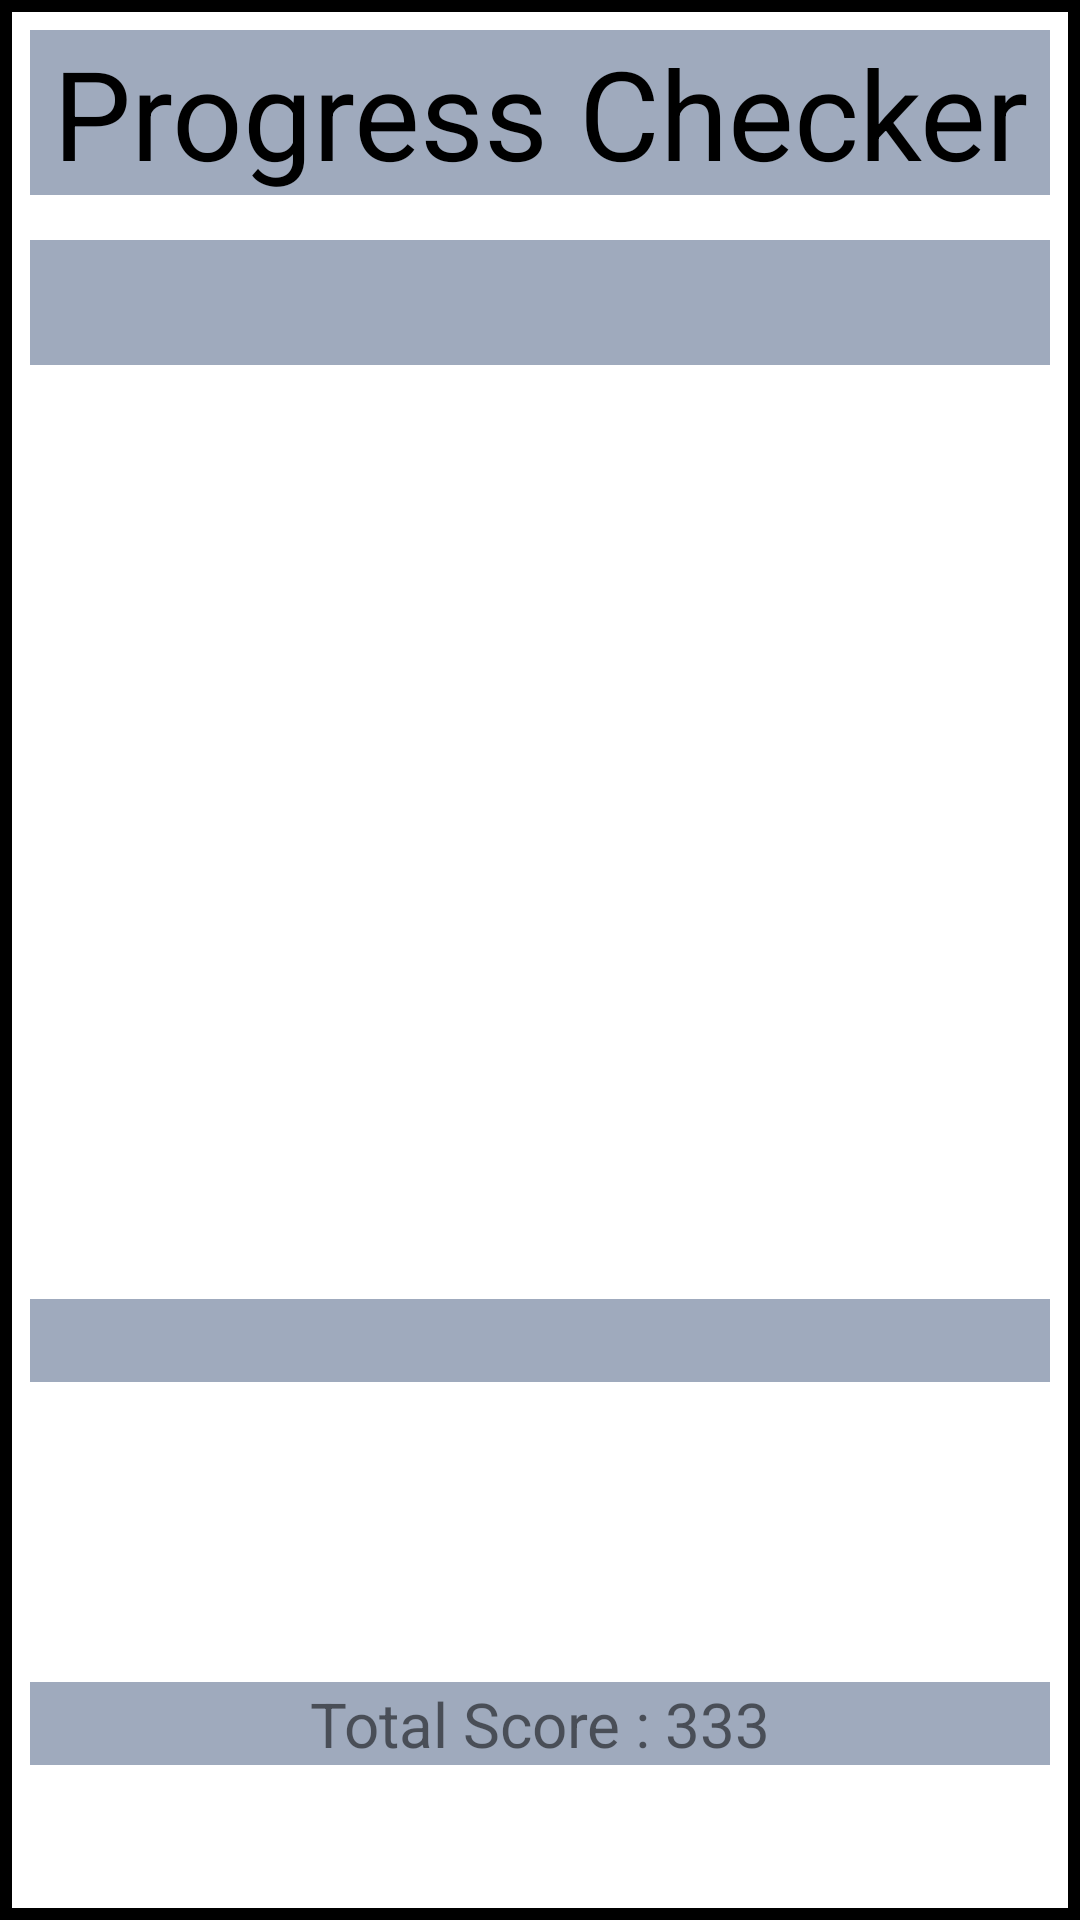

The Android layout XML behind this screen, and the referenced resources:
<!-- AndroidManifest.xml: application theme Theme.MyApplication -->
<!-- res/layout/activity_result.xml -->
<?xml version="1.0" encoding="utf-8"?>
<LinearLayout xmlns:android="http://schemas.android.com/apk/res/android"
    xmlns:app="http://schemas.android.com/apk/res-auto"
    xmlns:tools="http://schemas.android.com/tools"
    android:layout_width="match_parent"
    android:layout_height="match_parent"
    tools:context=".Results.ShowScienceResults"
    android:orientation="vertical"
    android:layout_margin="10dp"
    android:padding="10dp"
    android:background="@drawable/border"
    android:gravity="center_horizontal">
    <TextView
        android:id="@+id/title"
        android:layout_height="wrap_content"
        android:layout_width="match_parent"
        android:background="@color/textColor"
        android:text="@string/title"
        android:textAlignment="center"
        android:textColor="#000000"
        android:textSize="20pt" />
    <TextView
        android:id="@+id/subtitle"
        android:layout_width="match_parent"
        android:layout_height="wrap_content"
        android:background="@color/textColor"
        android:layout_marginTop="15dp"
        android:text=""
        android:textAlignment="center"
        android:textColor="#000000"
        android:textSize="15pt"/>

    <ImageView
        android:layout_width="match_parent"
        android:layout_marginTop="20pt"
        android:layout_height="250dp"
        android:id="@+id/rewards"
        />

 <TextView
        android:id="@+id/resultLabel"
        android:layout_width="match_parent"
        android:layout_height="wrap_content"
        android:background="@color/textColor"
        android:textAlignment="center"
        android:textSize="@dimen/InputTextSizeMobile"
        android:text=""
        android:layout_marginTop="20dp"/>

    <TextView
        android:id="@+id/totalScoreLabel"
        android:layout_width="match_parent"
        android:layout_height="wrap_content"
        android:background="@color/textColor"
        android:textAlignment="center"
        android:textSize="@dimen/InputTextSizeMobile"
        android:text="Total Score : 333"
        android:layout_marginTop="100dp"/>

    <Button
        android:layout_width="match_parent"
        android:layout_height="50dp"
        android:background="@color/Button"
        android:textSize="@dimen/InputTextSizeMobile"
        android:text="Return"
        android:layout_marginTop="60dp"
        android:onClick="returnTop"/>
</LinearLayout>
<!-- resources referenced by this layout -->
<resources>
  <color name="Button">#ADC6EC</color>
  <color name="textColor">#9faabd</color>
  <dimen name="InputTextSizeMobile">10pt</dimen>
  <!-- drawable border (drawable-v24) -->
  <?xml version="1.0" encoding="utf-8"?>
  
  <shape xmlns:android="http://schemas.android.com/apk/res/android">
  
      <stroke
          android:width="4sp"
          android:color="#000000"
  
      />
  </shape>
  <string name="title">Progress Checker</string>
  <style name="Theme.MyApplication" parent="Theme.MaterialComponents.DayNight.DarkActionBar">
          
          <item name="colorPrimary">@color/purple_500</item>
          <item name="colorPrimaryVariant">@color/purple_700</item>
          <item name="colorOnPrimary">@color/white</item>
          
          <item name="colorSecondary">@color/teal_200</item>
          <item name="colorSecondaryVariant">@color/teal_700</item>
          <item name="colorOnSecondary">@color/black</item>
          
          <item name="android:statusBarColor" tools:targetApi="l">?attr/colorPrimaryVariant</item>
          
  
      </style>
  <color name="purple_500">#FF6200EE</color>
  <color name="purple_700">#FF3700B3</color>
  <color name="white">#FFFFFFFF</color>
  <color name="teal_200">#FF03DAC5</color>
  <color name="teal_700">#FF018786</color>
  <color name="black">#FF000000</color>
</resources>
